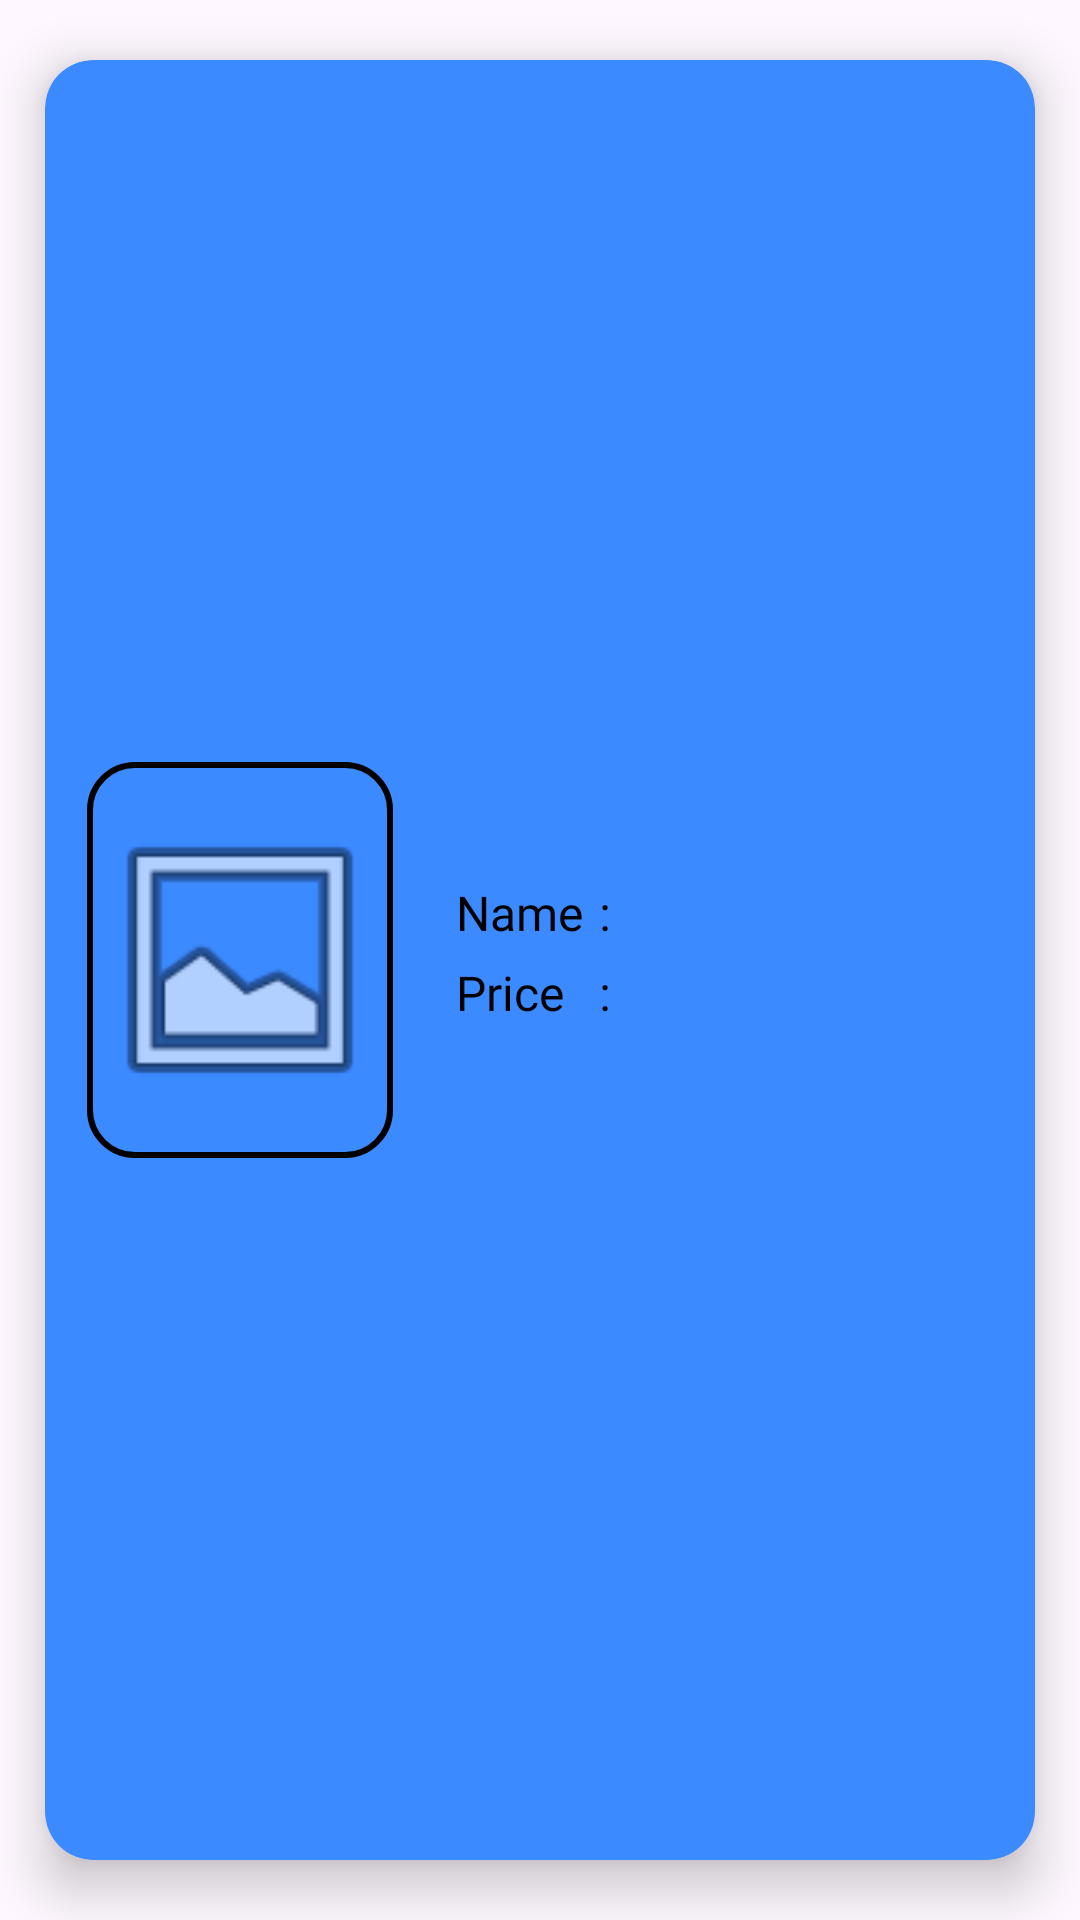

This screen was rendered from an Android layout file. Write that file and the resources it references.
<!-- AndroidManifest.xml: application theme Theme.ProjectUASPetshop -->
<!-- res/layout/list_accessories_admin.xml -->
<?xml version="1.0" encoding="utf-8"?>
<androidx.cardview.widget.CardView xmlns:android="http://schemas.android.com/apk/res/android"
    xmlns:tools="http://schemas.android.com/tools"
    android:layout_width="match_parent"
    android:layout_height="wrap_content"
    xmlns:app="http://schemas.android.com/apk/res-auto"
    app:cardBackgroundColor="#3C8AFF"
    app:cardCornerRadius="16dp"
    app:cardElevation="10dp"
    app:cardUseCompatPadding="true">

    <LinearLayout
        android:layout_width="match_parent"
        android:layout_height="match_parent"
        android:orientation="horizontal"
        android:padding="3dp"
        tools:ignore="RtlSymmetry">

        <com.google.android.material.imageview.ShapeableImageView
            android:id="@+id/imgAccessoriesAdmin"
            android:layout_width="110dp"
            android:layout_height="140dp"
            android:layout_gravity="center"
            android:layout_margin="7dp"
            app:shapeAppearanceOverlay="@style/circual"
            app:strokeWidth="2dp"
            android:padding="5dp"
            app:strokeColor="@color/black"
            app:srcCompat="@android:drawable/ic_menu_gallery"/>

        <LinearLayout
            android:layout_width="match_parent"
            android:layout_height="wrap_content"
            android:orientation="vertical"
            android:layout_gravity="center"
            android:layout_margin="5dp">

            <LinearLayout
                android:layout_width="match_parent"
                android:layout_height="wrap_content"
                android:orientation="horizontal"
                android:layout_marginBottom="5dp">

                <TextView
                    android:layout_width="0dp"
                    android:layout_height="wrap_content"
                    android:layout_weight="5"
                    android:text="@string/name"
                    android:textSize="16sp"
                    android:fontFamily="@font/inter_bold"
                    android:textColor="@color/black"
                    android:paddingStart="5dp" />

                <TextView
                    android:layout_width="0dp"
                    android:layout_height="wrap_content"
                    android:layout_weight="1"
                    android:fontFamily="@font/inter_bold"
                    android:textSize="16sp"
                    android:textColor="@color/black"
                    android:text=":" />

                <TextView
                    android:id="@+id/txtNameAccessoriesAdmin"
                    android:layout_width="0dp"
                    android:layout_height="wrap_content"
                    android:layout_weight="12"
                    android:textSize="16sp"
                    android:fontFamily="@font/inter_bold"
                    android:textColor="@color/black" />

            </LinearLayout>

            <LinearLayout
                android:layout_width="match_parent"
                android:layout_height="wrap_content"
                android:orientation="horizontal"
                android:layout_marginBottom="5dp">

                <TextView
                    android:layout_width="0dp"
                    android:layout_height="wrap_content"
                    android:layout_weight="5"
                    android:text="@string/price"
                    android:textSize="16sp"
                    android:fontFamily="@font/inter_bold"
                    android:textColor="@color/black"
                    android:paddingStart="5dp" />

                <TextView
                    android:layout_width="0dp"
                    android:layout_height="wrap_content"
                    android:layout_weight="1"
                    android:fontFamily="@font/inter_bold"
                    android:textSize="16sp"
                    android:textColor="@color/black"
                    android:text=":" />

                <TextView
                    android:id="@+id/txtPriceAccessoriesAdmin"
                    android:layout_width="0dp"
                    android:layout_height="wrap_content"
                    android:layout_weight="12"
                    android:textSize="16sp"
                    android:fontFamily="@font/inter_bold"
                    android:textColor="@color/black" />

            </LinearLayout>

        </LinearLayout>

    </LinearLayout>

</androidx.cardview.widget.CardView>
<!-- resources referenced by this layout -->
<resources>
  <string name="name">Name</string>
  <string name="price">Price</string>
  <style name="circual">
          <item name="cornerSize">15%</item>
      </style>
  <style name="Theme.ProjectUASPetshop" parent="Base.Theme.ProjectUASPetshop" />
  <style name="Base.Theme.ProjectUASPetshop" parent="Theme.Material3.DayNight.NoActionBar">
          
          
      </style>
  <!-- not gathered from this repository: default colours our renderer supplied (Android Studio template values) -->
  <color name="black">#FF000000</color>
</resources>
